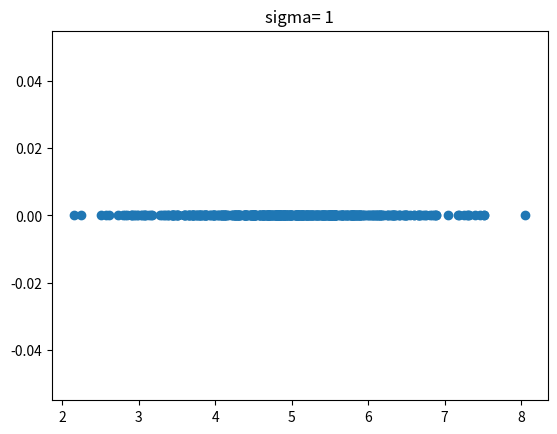
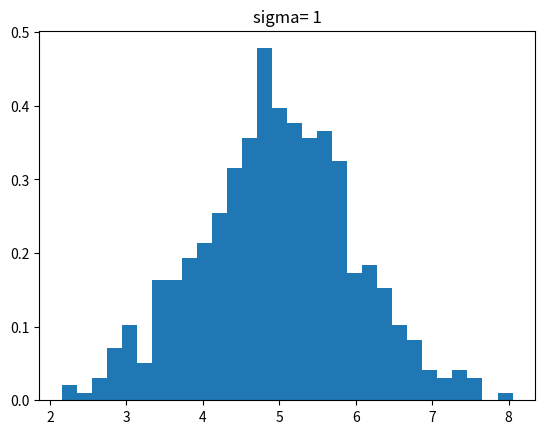
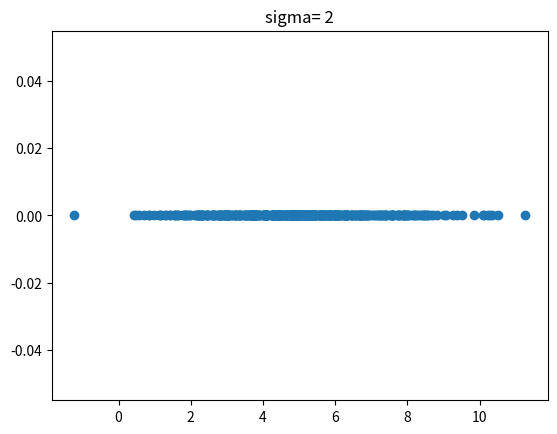
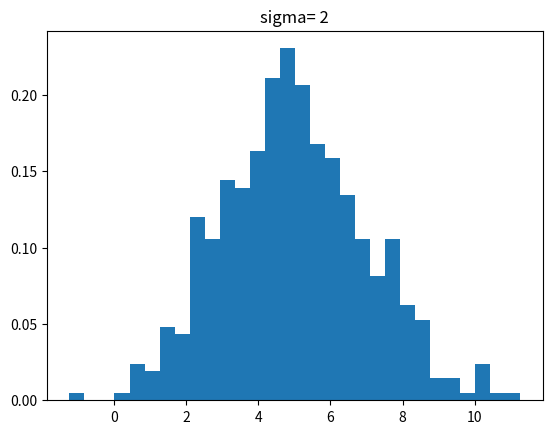
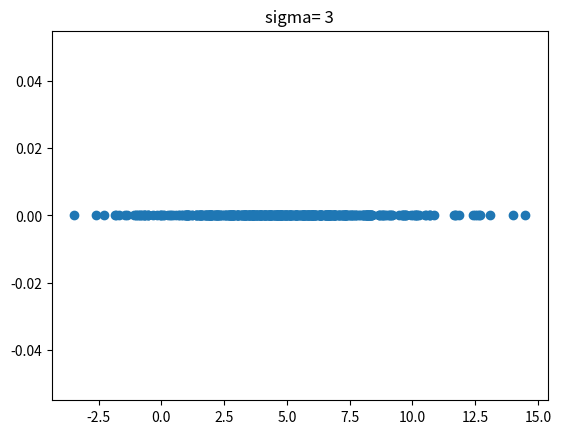
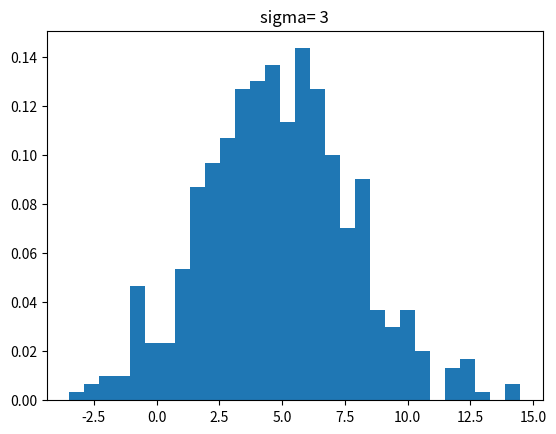

Reproduce these figures in Python, in order.
import numpy as np
import matplotlib.pyplot as plt 


mu = 5
sigma = [1,2,3]

for i in sigma:
    s = np.random.normal(mu, i, 500) #generate samples
    plt.title('sigma= '+ str(i))
    plt.plot(s, np.zeros_like(s), 'o') #plotting samples
    plt.savefig('samples' + str(i) + '.png')
    plt.clf()
    
    plt.hist(s, 30, density=True) # plotting histogram
    plt.title('sigma= '+ str(i))
    plt.savefig('hist' + str(i) + '.png')
    plt.clf()
